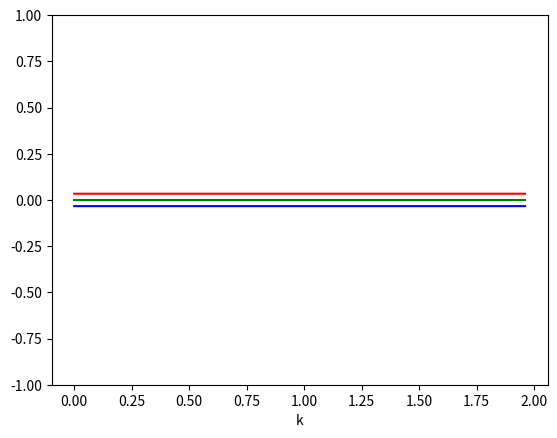

Write the Python code that produced this figure. (Note: this script raises an exception after producing the figure.)
import numpy as np
import matplotlib.pyplot as plt

from datetime import datetime

#script for chern number and band
#consts
alpha=1/3
T1=2
J=2.5
V=2.5
Omega=2*np.pi/T1


a=3
b=1
T2=T1*b/a
omegaF=2*np.pi/T2
T=T1*b#total small time

Q=100#small time interval number
N=50#bloch momentum num
M=50#beta num


dt=T/Q
tValsAll=[dt*q for q in range(1,Q+1)]
betaValsALl=[2*np.pi/M*m for m in range(0,M)]
blochValsAll=[2*np.pi/N*n for n in range(0,N)]


def A1(phi):
    """

    :param phi:  Bloch momentum
    :return:
    """
    dat=np.exp(1j*np.arange(1,4)/3*phi)
    return np.diag(dat)


A2Mat=np.zeros((3,3),dtype=complex)
for m in range(0,3):
    for j in range(0,3):
        A2Mat[m,j]=1/np.sqrt(3)*np.exp(-1j*2*np.pi/3*(m+1)*(j+1))


def A3(phi,t):
    """

    :param phi: bloch momentum
    :param t: time
    :return:
    """
    dat=[np.exp(-1j*dt*J*np.cos(2*np.pi*1/3-phi/3+omegaF*t)),
         np.exp(-1j*dt*J*np.cos(2*np.pi*2/3-phi/3+omegaF*t)),
         np.exp(-1j*dt*J*np.cos(2*np.pi*3/3-phi/3+omegaF*t))]

    return np.diag(dat)

A4Mat=np.zeros((3,3),dtype=complex)
for j in range(0,3):
    for n in range(0,3):
        A4Mat[j,n]=1/np.sqrt(3)*np.exp(1j*2*np.pi/3*(j+1)*(n+1))


def A5(beta,t):
    """

    :param beta:
    :param t: time
    :return:
    """
    dat=[np.exp(-1j*dt*V*np.cos(2*np.pi*1/3*1-beta)*np.cos(Omega*t)),
         np.exp(-1j*dt*V*np.cos(2*np.pi*1/3*2-beta)*np.cos(Omega*t)),
         np.exp(-1j*dt*V*np.cos(2*np.pi*1/3*3-beta)*np.cos(Omega*t))]

    return np.diag(dat)

def A6(phi):
    """

    :param phi: bloch momentum
    :return:
    """
    dat=[np.exp(-1j*1/3*phi),
         np.exp(-1j*2/3*phi),
         np.exp(-1j*3/3*phi)]
    return np.diag(dat)


def OneUq(phi,beta,t):
    """

    :param phi: bloch momentum
    :param beta:
    :param t: time
    :return:
    """

    return A1(phi)@A2Mat@A3(phi,t)@A4Mat@A5(beta,t)@A6(phi)


def U(phi,beta):
    """

    :param phi: bloch momentum
    :param beta:
    :return: reduced floquet operator for phi and beta
    """
    retU=np.eye(3,dtype=complex)
    for tq in tValsAll[::-1]:
        retU=retU@OneUq(phi,beta,tq)
    return retU



tStart=datetime.now()
UByBetaByPhi=[]# U matrix indexed first by beta, then by phi
for betaTmp in betaValsALl:
    UByPhi=[]
    for phiTmp in blochValsAll:
        UByPhi.append(U(phiTmp,betaTmp))
    UByBetaByPhi.append(UByPhi)


phaseByBetaByPhi=[]#eigenphases indexed first by beta, then by phi, finally ascending order
eigVecsBybetaByPhi=[]#eigenvectors indexed first by beta, then by k, finally sorted by eigenphases

for UByPhiList in UByBetaByPhi:
    phaseByPhi=[]
    eigVecsByPhi=[]
    for UTmp in UByPhiList:
        eigValsTmp,vecsTmp=np.linalg.eig(UTmp)
        eigPhasesTmp=np.angle(eigValsTmp)
        indsTmp=np.argsort(eigPhasesTmp)
        sortedPhases=[eigPhasesTmp[ind] for ind in indsTmp]
        sortedVecs=[vecsTmp[:,ind] for ind in indsTmp]
        phaseByPhi.append(sortedPhases)
        eigVecsByPhi.append(sortedVecs)
    phaseByBetaByPhi.append(phaseByPhi)
    eigVecsBybetaByPhi.append(eigVecsByPhi)


#calculate chern number
mats012=[]
for bnum in range(0,3):
    mats012.append(np.zeros((M,N)))

for bnum in range(0,3):
    for m in range(0,M):
        for n in range(0,N):
            tmp = -np.angle(
                np.vdot(eigVecsBybetaByPhi[m][n][bnum], eigVecsBybetaByPhi[(m + 1) % M][n][bnum])
                * np.vdot(eigVecsBybetaByPhi[(m + 1) % M][n][bnum], eigVecsBybetaByPhi[(m + 1) % M][(n + 1) % N][bnum])
                * np.vdot(eigVecsBybetaByPhi[(m + 1) % M][(n + 1) % N][bnum], eigVecsBybetaByPhi[m][(n + 1) % N][bnum])
                * np.vdot(eigVecsBybetaByPhi[m][(n + 1) % N][bnum], eigVecsBybetaByPhi[m][n][bnum])
            )
            mats012[bnum][m, n] = tmp

cns=[]
for bnum in range(0,3):
    cnTmp=1/(2*np.pi)*mats012[bnum].sum(axis=(0,1))
    cns.append(cnTmp)
print(cns)
tEnd=datetime.now()
print("calculation time:",tEnd-tStart)
#########################take one beta
mval=int(M/2)%M
oneBeta=[]
onePhase0=[]
onePhase1=[]
onePhase2=[]
onePhi0=[]
for n in range(0,N):

    onePhi0.append(blochValsAll[n]/np.pi)
    onePhase0.append(phaseByBetaByPhi[mval][n][0]/np.pi)
    onePhase1.append(phaseByBetaByPhi[mval][n][1]/np.pi)
    onePhase2.append(phaseByBetaByPhi[mval][n][2]/np.pi)
plt.figure()
plt.plot(onePhi0,onePhase0,color="blue")
plt.plot(onePhi0,onePhase1,color="green")
plt.plot(onePhi0,onePhase2,color="red")
plt.xlabel("k")
plt.ylim(-1,1)
# plt.title("$\\beta=$"+str(betaValsAll[mval]))
plt.savefig("tmp1.png")

plt.close()
###
######################################
#data serialization
pltBt=[]
pltPhi=[]
pltPhase0=[]
pltPhase1=[]
pltPhase2=[]
for m in range(0,M):#index of beta
    for n in range(0,N):#index of phi
        pltBt.append(betaValsALl[m]/np.pi)
        pltPhi.append(blochValsAll[n]/np.pi)
        pltPhase0.append(phaseByBetaByPhi[m][n][0] / np.pi)
        pltPhase1.append(phaseByBetaByPhi[m][n][1] / np.pi)
        pltPhase2.append(phaseByBetaByPhi[m][n][2] / np.pi)

fig = plt.figure()
ftSize=16
ax = fig.gca(projection='3d')
surf0 = ax.plot_trisurf(pltBt, pltPhi, pltPhase0, linewidth=0.1, color="blue",label="band0: "+str(int(round(cns[0]))))
surf1 = ax.plot_trisurf(pltBt, pltPhi, pltPhase1, linewidth=0.1, color="green",label="band1: "+str(int(round(cns[1]))))
surf2 = ax.plot_trisurf(pltBt, pltPhi, pltPhase2, linewidth=0.1, color="red",label="band2: "+str(int(round(cns[2]))))
ax.set_xlabel("$\\beta/\pi$",fontsize=ftSize,labelpad=10)
ax.tick_params(axis='x', labelsize=ftSize )
ax.set_ylabel("$\phi/\pi$",fontsize=ftSize,labelpad=10)
ax.set_zlabel("eigenphase$/\pi$",fontsize=ftSize,labelpad=10)
# ax.tick_params(axis="z",which="major",pad=0)
ax.tick_params(axis='y', labelsize=ftSize )
ax.tick_params(axis='z', labelsize=ftSize )
plt.title("$T_{1}=$"+str(T1)
          # +", $\omega_{F}=0$"
          + ", $T_{1}/T_{2}=$"+str(a)+"/"+str(b)
          ,fontsize=ftSize)
surf0._facecolors2d=surf0._facecolor3d
surf0._edgecolors2d=surf0._edgecolor3d
surf1._facecolors2d=surf1._facecolor3d
surf1._edgecolors2d=surf1._edgecolor3d
surf2._facecolors2d=surf2._facecolor3d
surf2._edgecolors2d=surf2._edgecolor3d
ax.legend(loc='upper left', bbox_to_anchor=(-0.4, 1.05),fontsize=ftSize)
dirPrefix="./gaussian/"
plt.savefig(dirPrefix+"gaussianSpectrumT1"+str(T1)
             # +"0"
            +"a"+str(a)+"b"+str(b)
            +".png")
# plt.show()
plt.close()
#3d scatter


# fig=plt.figure()
# ax = fig.add_subplot(111,projection='3d')
# sct0=ax.scatter(pltBt, pltPhi, pltPhase0,marker="." ,c="blue",label="band0: "+str(int(round(cns[0]))))
# sct1=ax.scatter(pltBt, pltPhi, pltPhase1,marker="." ,c="green",label="band1: "+str(int(round(cns[1]))))
# sct2=ax.scatter(pltBt, pltPhi, pltPhase2,marker="." ,c="red",label="band2: "+str(int(round(cns[2]))))
#
# plt.savefig("scatterTmp.png")
